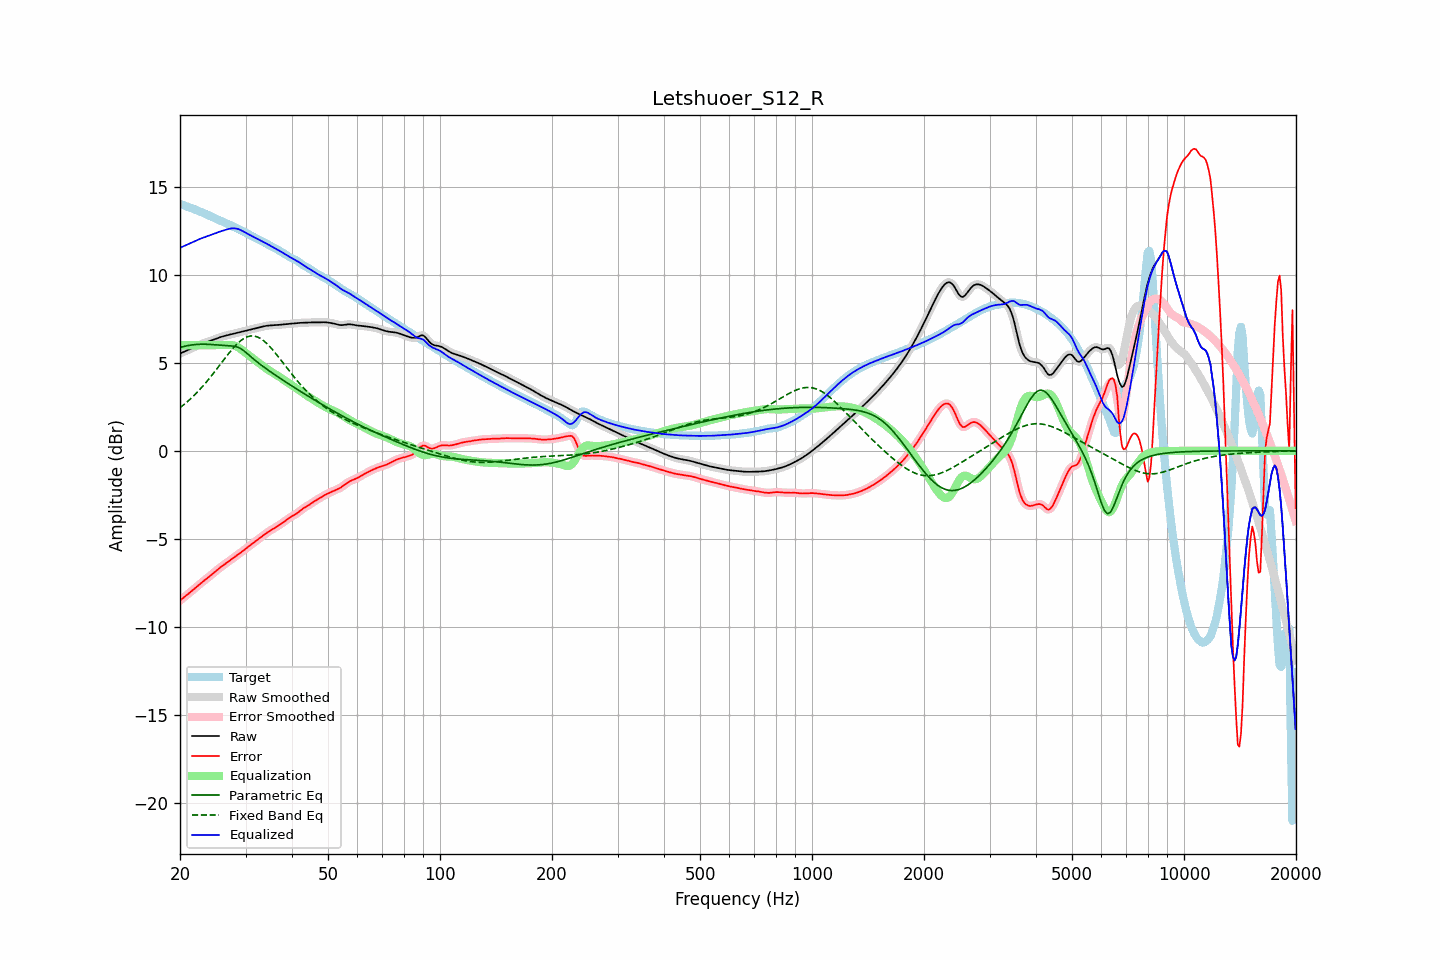

The data file committed next to this chart (first rows):
frequency, raw, error, smoothed, error_smoothed, equalization, parametric_eq, fixed_band_eq, equalized_raw, equalized_smoothed, target
20.00, 5.52, -8.49, 5.52, -8.49, 6.00, 5.87, 2.45, 11.52, 11.52, 14.02
20.20, 5.56, -8.42, 5.56, -8.42, 6.00, 5.90, 2.52, 11.56, 11.56, 13.98
20.40, 5.61, -8.34, 5.61, -8.34, 6.00, 5.92, 2.59, 11.61, 11.61, 13.95
20.61, 5.65, -8.27, 5.65, -8.27, 6.00, 5.94, 2.67, 11.65, 11.65, 13.92
20.81, 5.69, -8.20, 5.69, -8.20, 6.00, 5.96, 2.75, 11.69, 11.69, 13.88
21.02, 5.73, -8.12, 5.73, -8.12, 6.00, 5.98, 2.83, 11.73, 11.73, 13.85
21.23, 5.77, -8.05, 5.77, -8.05, 6.00, 5.99, 2.91, 11.77, 11.77, 13.82
21.44, 5.81, -7.98, 5.81, -7.98, 6.00, 6.01, 2.99, 11.81, 11.81, 13.78
21.66, 5.85, -7.90, 5.85, -7.90, 6.00, 6.02, 3.08, 11.85, 11.85, 13.75
21.87, 5.89, -7.82, 5.89, -7.82, 6.00, 6.03, 3.17, 11.89, 11.89, 13.71
22.09, 5.93, -7.74, 5.93, -7.74, 6.00, 6.04, 3.26, 11.93, 11.93, 13.67
22.31, 5.97, -7.66, 5.97, -7.66, 6.00, 6.04, 3.35, 11.97, 11.97, 13.64
22.54, 6.01, -7.59, 6.01, -7.59, 6.00, 6.05, 3.45, 12.01, 12.01, 13.60
22.76, 6.05, -7.51, 6.05, -7.51, 6.00, 6.05, 3.55, 12.05, 12.05, 13.56
22.99, 6.08, -7.44, 6.08, -7.44, 6.00, 6.05, 3.65, 12.08, 12.08, 13.52
23.22, 6.12, -7.37, 6.12, -7.37, 6.00, 6.05, 3.76, 12.12, 12.12, 13.48
23.45, 6.15, -7.30, 6.15, -7.30, 6.00, 6.05, 3.86, 12.15, 12.15, 13.44
23.69, 6.18, -7.22, 6.18, -7.22, 6.00, 6.05, 3.97, 12.18, 12.18, 13.40
23.92, 6.21, -7.15, 6.21, -7.15, 6.00, 6.05, 4.08, 12.21, 12.21, 13.36
24.16, 6.24, -7.07, 6.24, -7.07, 6.00, 6.04, 4.19, 12.24, 12.24, 13.32
24.40, 6.28, -7.00, 6.28, -7.00, 6.00, 6.03, 4.31, 12.28, 12.28, 13.27
24.65, 6.31, -6.92, 6.31, -6.92, 6.00, 6.03, 4.42, 12.31, 12.31, 13.23
24.89, 6.35, -6.84, 6.35, -6.84, 6.00, 6.02, 4.54, 12.35, 12.35, 13.19
25.14, 6.38, -6.76, 6.38, -6.76, 6.00, 6.01, 4.66, 12.38, 12.38, 13.15
25.39, 6.42, -6.69, 6.42, -6.69, 6.00, 6.00, 4.78, 12.42, 12.42, 13.11
25.65, 6.45, -6.62, 6.45, -6.62, 6.00, 6.00, 4.90, 12.45, 12.45, 13.07
25.91, 6.48, -6.55, 6.48, -6.55, 6.00, 5.99, 5.02, 12.48, 12.48, 13.03
26.16, 6.51, -6.49, 6.51, -6.49, 6.00, 5.98, 5.14, 12.51, 12.51, 13.00
26.43, 6.53, -6.42, 6.53, -6.42, 6.00, 5.98, 5.26, 12.53, 12.53, 12.95
26.69, 6.55, -6.36, 6.55, -6.36, 6.01, 5.97, 5.38, 12.56, 12.56, 12.91
26.96, 6.58, -6.29, 6.58, -6.29, 6.01, 5.97, 5.49, 12.59, 12.59, 12.87
27.23, 6.60, -6.22, 6.60, -6.22, 6.01, 5.96, 5.61, 12.61, 12.61, 12.82
27.50, 6.62, -6.16, 6.62, -6.16, 6.00, 5.96, 5.72, 12.62, 12.63, 12.78
27.77, 6.64, -6.09, 6.64, -6.09, 5.99, 5.95, 5.82, 12.63, 12.63, 12.73
28.05, 6.67, -6.02, 6.66, -6.02, 5.97, 5.93, 5.93, 12.63, 12.63, 12.69
28.33, 6.69, -5.96, 6.69, -5.96, 5.93, 5.91, 6.02, 12.62, 12.62, 12.64
28.62, 6.71, -5.89, 6.71, -5.89, 5.89, 5.89, 6.11, 12.60, 12.60, 12.60
28.90, 6.73, -5.83, 6.73, -5.83, 5.83, 5.84, 6.19, 12.56, 12.56, 12.56
29.19, 6.75, -5.76, 6.75, -5.76, 5.77, 5.79, 6.27, 12.52, 12.52, 12.51
29.48, 6.78, -5.69, 6.78, -5.69, 5.70, 5.73, 6.33, 12.47, 12.47, 12.46
29.78, 6.80, -5.62, 6.80, -5.62, 5.62, 5.66, 6.39, 12.42, 12.42, 12.42
30.08, 6.82, -5.55, 6.82, -5.55, 5.55, 5.59, 6.44, 12.37, 12.37, 12.37
30.38, 6.84, -5.47, 6.84, -5.48, 5.48, 5.51, 6.48, 12.32, 12.32, 12.32
30.68, 6.87, -5.41, 6.87, -5.41, 5.41, 5.43, 6.50, 12.28, 12.28, 12.27
30.99, 6.89, -5.34, 6.89, -5.34, 5.34, 5.35, 6.52, 12.23, 12.23, 12.23
31.30, 6.91, -5.27, 6.91, -5.27, 5.27, 5.27, 6.52, 12.18, 12.18, 12.18
31.61, 6.94, -5.20, 6.94, -5.20, 5.20, 5.20, 6.52, 12.14, 12.14, 12.14
31.93, 6.96, -5.13, 6.96, -5.13, 5.13, 5.12, 6.50, 12.09, 12.09, 12.09
32.24, 6.98, -5.06, 6.98, -5.06, 5.06, 5.05, 6.47, 12.04, 12.04, 12.04
32.57, 7.00, -4.99, 7.00, -4.99, 4.99, 4.98, 6.43, 11.99, 11.99, 11.99
32.89, 7.02, -4.92, 7.02, -4.92, 4.92, 4.90, 6.38, 11.94, 11.94, 11.94
33.22, 7.04, -4.85, 7.04, -4.85, 4.85, 4.84, 6.32, 11.89, 11.90, 11.90
33.55, 7.07, -4.78, 7.07, -4.78, 4.78, 4.77, 6.25, 11.85, 11.85, 11.85
33.89, 7.08, -4.72, 7.08, -4.71, 4.72, 4.70, 6.18, 11.80, 11.80, 11.80
34.23, 7.10, -4.65, 7.10, -4.65, 4.65, 4.64, 6.09, 11.75, 11.75, 11.75
34.57, 7.11, -4.59, 7.11, -4.59, 4.59, 4.57, 6.00, 11.71, 11.71, 11.70
34.92, 7.12, -4.53, 7.12, -4.53, 4.54, 4.51, 5.91, 11.66, 11.66, 11.65
35.27, 7.13, -4.48, 7.13, -4.48, 4.48, 4.45, 5.80, 11.60, 11.60, 11.60
35.62, 7.13, -4.42, 7.13, -4.42, 4.42, 4.38, 5.70, 11.55, 11.55, 11.55
35.97, 7.14, -4.37, 7.14, -4.37, 4.37, 4.32, 5.59, 11.50, 11.50, 11.51
... 635 more rows
